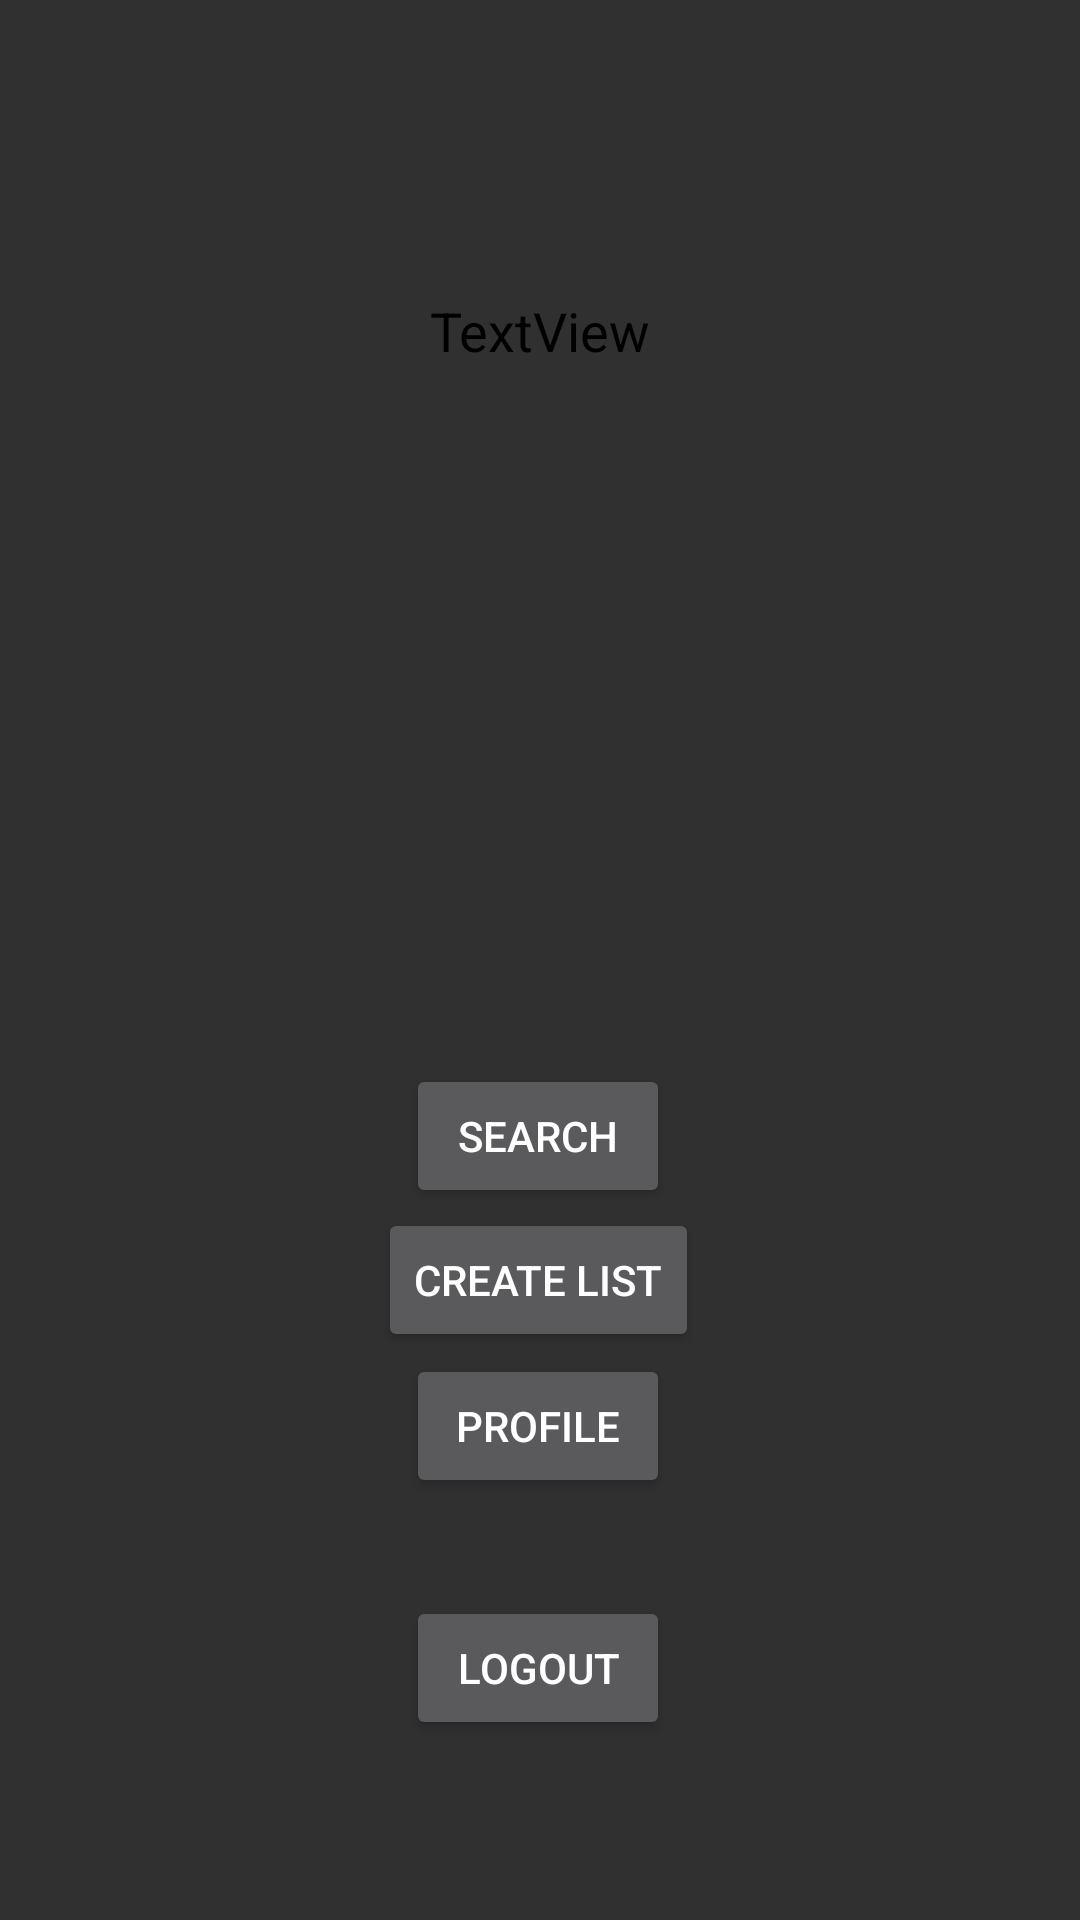

Reconstruct the res/layout file that produces this screen, plus the resources it refers to.
<!-- AndroidManifest.xml: application theme Theme.AppCompat -->
<!-- res/layout/activity_homepage.xml -->
<?xml version="1.0" encoding="utf-8"?>
<androidx.constraintlayout.widget.ConstraintLayout
    xmlns:android="http://schemas.android.com/apk/res/android"
    xmlns:app="http://schemas.android.com/apk/res-auto"
    xmlns:tools="http://schemas.android.com/tools"
    android:layout_width="match_parent"
    android:layout_height="match_parent">

    <TextView
        android:id="@+id/showUsername"
        android:layout_width="141dp"
        android:layout_height="60dp"
        android:text="TextView"
        android:textColor="@color/black"
        android:textAlignment="center"
        android:textSize="18sp"
        app:layout_constraintBottom_toBottomOf="parent"
        app:layout_constraintEnd_toEndOf="parent"
        app:layout_constraintStart_toStartOf="parent"
        app:layout_constraintTop_toTopOf="parent"
        app:layout_constraintVertical_bias="0.169"
        android:gravity="center_horizontal" />

    <Button
        android:id="@+id/adminButton"
        android:layout_width="wrap_content"
        android:layout_height="wrap_content"
        android:text="@string/adminButton"
        android:visibility="invisible"
        app:layout_constraintBottom_toBottomOf="parent"
        app:layout_constraintEnd_toEndOf="parent"
        app:layout_constraintHorizontal_bias="0.498"
        app:layout_constraintStart_toStartOf="parent"
        app:layout_constraintTop_toBottomOf="@+id/showUsername"
        app:layout_constraintVertical_bias="0.222"
        tools:visibility="visible" />

    <Button
        android:id="@+id/logoutButton"
        android:layout_width="wrap_content"
        android:layout_height="wrap_content"
        android:text="@string/logout"
        app:layout_constraintBottom_toBottomOf="parent"
        app:layout_constraintEnd_toEndOf="parent"
        app:layout_constraintHorizontal_bias="0.498"
        app:layout_constraintStart_toStartOf="parent"
        app:layout_constraintTop_toBottomOf="@+id/adminButton"
        app:layout_constraintVertical_bias="0.793" />

    <Button
        android:id="@+id/searchButton"
        android:layout_width="wrap_content"
        android:layout_height="wrap_content"
        android:text="@string/Search"
        app:layout_constraintBottom_toBottomOf="parent"
        app:layout_constraintEnd_toEndOf="parent"
        app:layout_constraintHorizontal_bias="0.498"
        app:layout_constraintStart_toStartOf="parent"
        app:layout_constraintTop_toBottomOf="@+id/showUsername"
        app:layout_constraintVertical_bias="0.453" />

    <Button
        android:id="@+id/createListButton"
        android:layout_width="wrap_content"
        android:layout_height="wrap_content"
        android:layout_marginBottom="0dp"
        android:text="Create List"
        app:layout_constraintEnd_toEndOf="parent"
        app:layout_constraintHorizontal_bias="0.498"
        app:layout_constraintStart_toStartOf="parent"
        app:layout_constraintTop_toBottomOf="@+id/searchButton" />

    <Button
        android:id="@+id/profileButton"
        android:layout_width="wrap_content"
        android:layout_height="wrap_content"
        android:layout_marginBottom="32dp"
        android:text="@string/profile"
        app:layout_constraintBottom_toTopOf="@+id/logoutButton"
        app:layout_constraintEnd_toEndOf="parent"
        app:layout_constraintHorizontal_bias="0.498"
        app:layout_constraintStart_toStartOf="parent"
        app:layout_constraintTop_toBottomOf="@+id/createListButton" />
</androidx.constraintlayout.widget.ConstraintLayout>
<!-- resources referenced by this layout -->
<resources>
  <color name="black">#FF000000</color>
  <string name="Search">Search</string>
  <string name="adminButton">Admin</string>
  <string name="logout">Logout</string>
  <string name="profile">Profile</string>
</resources>
